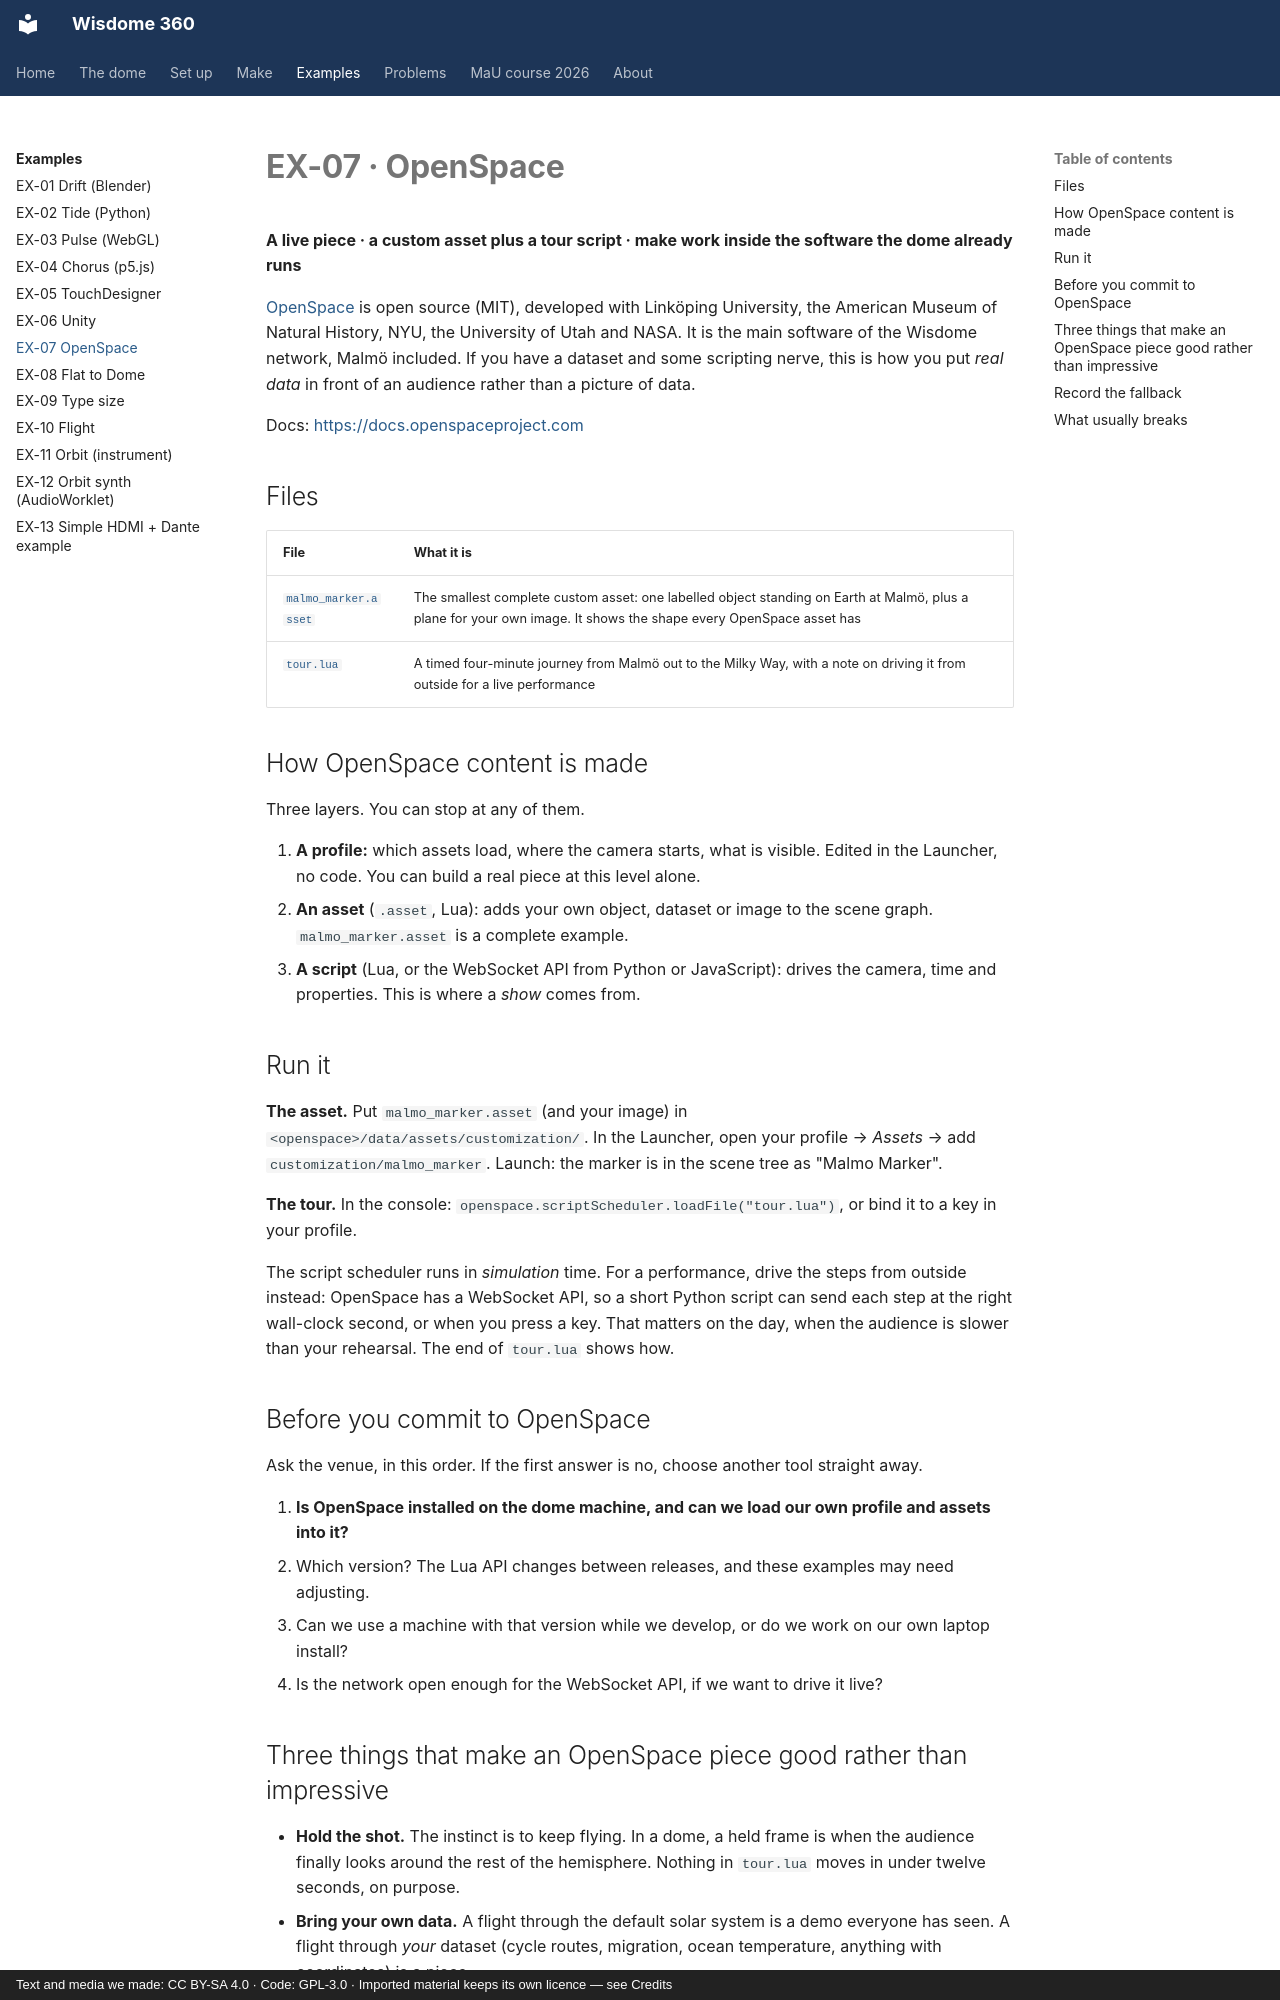

repository: dcuartielles/wisdome-360 · page: examples/ex07-openspace/index.html · generator: mkdocs · copyright: Text and media we made: CC BY-SA 4.0 · Code: GPL-3.0 · Imported material keeps its own licence — see Credits

---
title: EX-07 OpenSpace
---

# EX-07 · OpenSpace

**A live piece · a custom asset plus a tour script · make work inside the software the dome already runs**

[OpenSpace](https://www.openspaceproject.com) is open source (MIT), developed with Linköping University, the American Museum of Natural History, NYU, the University of Utah and NASA. It is the main software of the Wisdome network, Malmö included. If you have a dataset and some scripting nerve, this is how you put *real data* in front of an audience rather than a picture of data.

Docs: <https://docs.openspaceproject.com>

## Files

| File | What it is |
|---|---|
| [`malmo_marker.asset`](files/EX-07-openspace/malmo_marker.asset) | The smallest complete custom asset: one labelled object standing on Earth at Malmö, plus a plane for your own image. It shows the shape every OpenSpace asset has |
| [`tour.lua`](files/EX-07-openspace/tour.lua) | A timed four-minute journey from Malmö out to the Milky Way, with a note on driving it from outside for a live performance |

## How OpenSpace content is made

Three layers. You can stop at any of them.

1. **A profile:** which assets load, where the camera starts, what is visible. Edited in the Launcher, no code. You can build a real piece at this level alone.
2. **An asset** (`.asset`, Lua): adds your own object, dataset or image to the scene graph. `malmo_marker.asset` is a complete example.
3. **A script** (Lua, or the WebSocket API from Python or JavaScript): drives the camera, time and properties. This is where a *show* comes from.

## Run it

**The asset.** Put `malmo_marker.asset` (and your image) in `<openspace>/data/assets/customization/`. In the Launcher, open your profile → *Assets* → add `customization/malmo_marker`. Launch: the marker is in the scene tree as "Malmo Marker".

**The tour.** In the console: `openspace.scriptScheduler.loadFile("tour.lua")`, or bind it to a key in your profile.

The script scheduler runs in *simulation* time. For a performance, drive the steps from outside instead: OpenSpace has a WebSocket API, so a short Python script can send each step at the right wall-clock second, or when you press a key. That matters on the day, when the audience is slower than your rehearsal. The end of `tour.lua` shows how.

## Before you commit to OpenSpace

Ask the venue, in this order. If the first answer is no, choose another tool straight away.

1. **Is OpenSpace installed on the dome machine, and can we load our own profile and assets into it?**
2. Which version? The Lua API changes between releases, and these examples may need adjusting.
3. Can we use a machine with that version while we develop, or do we work on our own laptop install?
4. Is the network open enough for the WebSocket API, if we want to drive it live?
